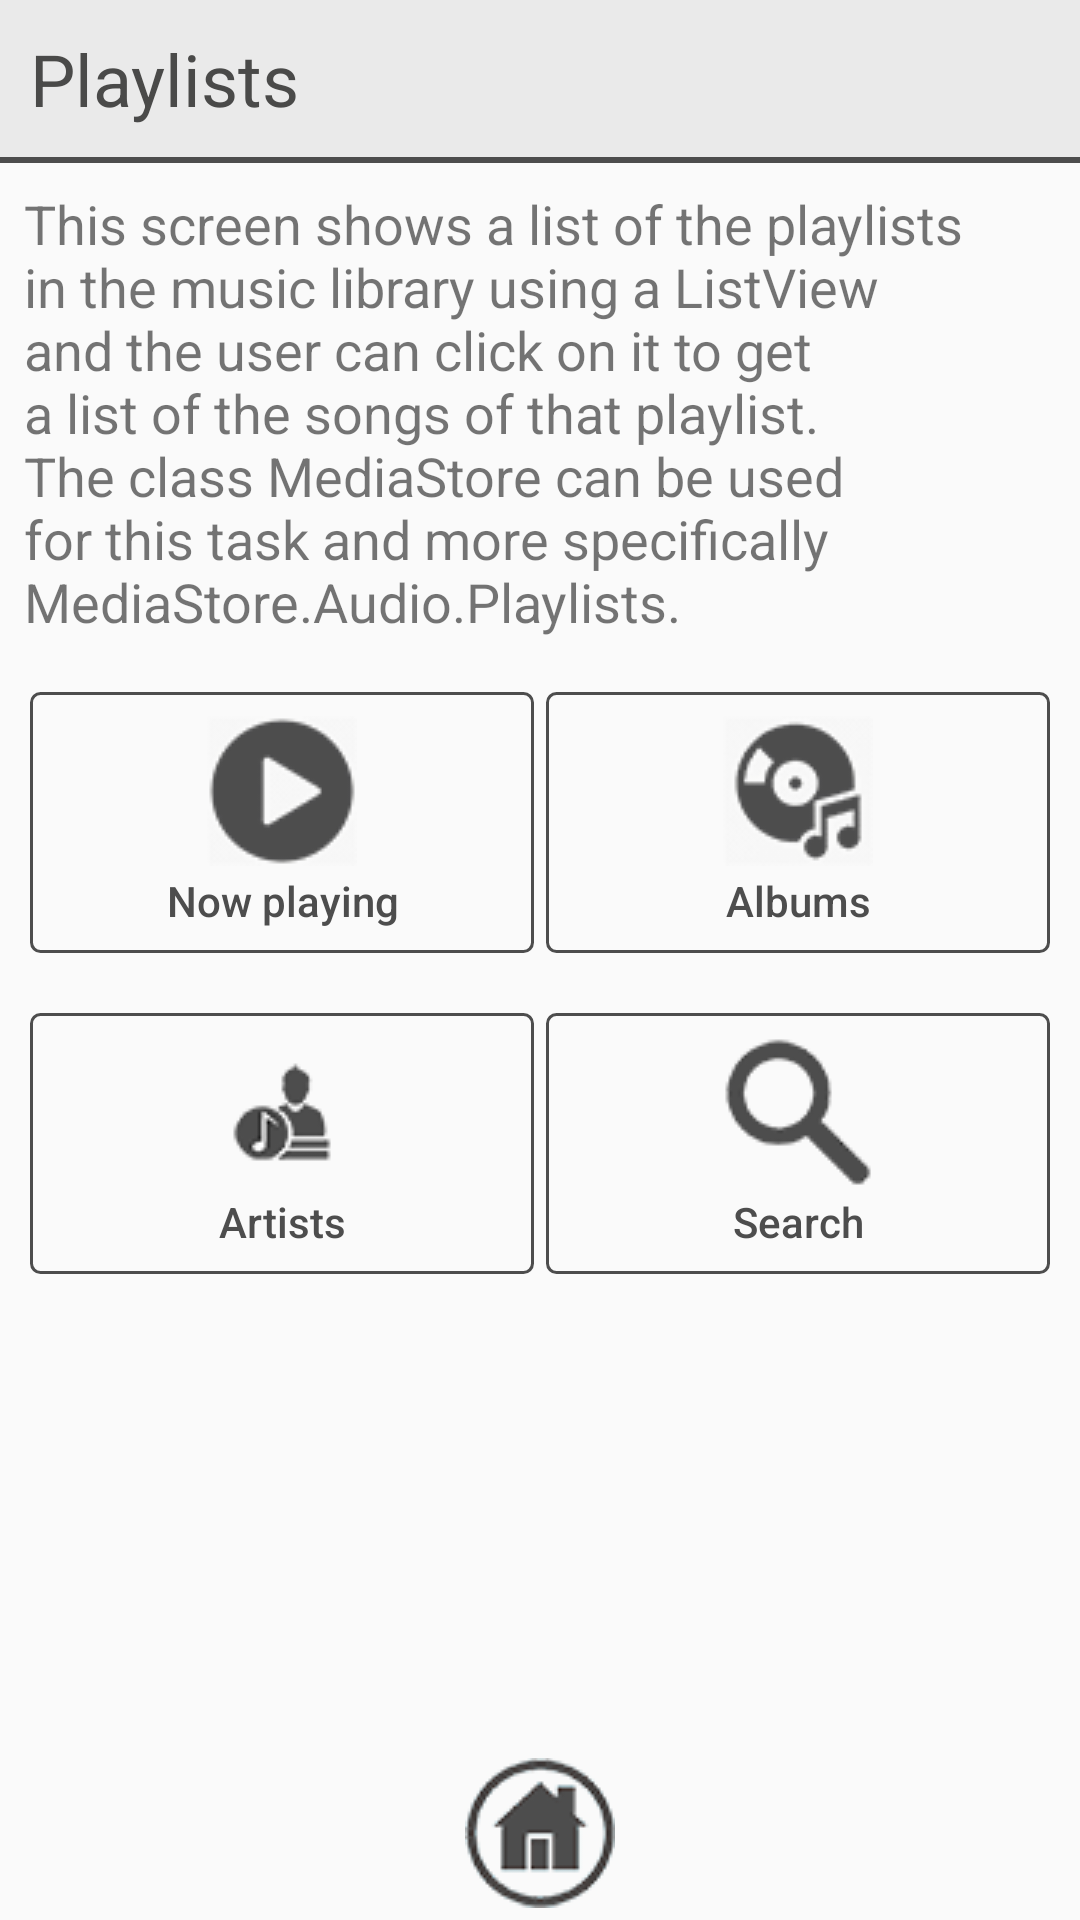

This screen was rendered from an Android layout file. Write that file and the resources it references.
<!-- AndroidManifest.xml: application theme AppTheme -->
<!-- res/layout/activity_playlists.xml -->
<?xml version="1.0" encoding="utf-8"?>
<ScrollView xmlns:android="http://schemas.android.com/apk/res/android"
    xmlns:tools="http://schemas.android.com/tools"
    android:layout_width="match_parent"
    android:layout_height="match_parent"
    android:fillViewport="true">

    <RelativeLayout
        android:layout_width="match_parent"
        android:layout_height="match_parent">

        <LinearLayout
            android:layout_width="match_parent"
            android:layout_height="match_parent"
            android:orientation="vertical">

            <LinearLayout style="@style/TitleBar">

                <TextView
                    style="@style/Title"
                    android:text="@string/playlists" />

            </LinearLayout>

            <View style="@style/Line" />

            <TextView
                style="@style/TextActivityInfo"
                android:text="@string/playlists_info" />

            <ListView
                android:id="@+id/list_artists"
                android:layout_width="match_parent"
                android:layout_height="wrap_content"></ListView>

            <LinearLayout
                android:layout_width="match_parent"
                android:layout_height="wrap_content"
                android:layout_margin="@dimen/marginTopImg"
                android:gravity="center">

                <Button
                    android:id="@+id/btnNowPlaying"
                    style="@style/btn"
                    android:background="@drawable/border"
                    android:drawableTop="@drawable/play"
                    android:text="@string/playing" />

                <Button
                    android:id="@+id/btnAlbums"
                    style="@style/btn"
                    android:background="@drawable/border"
                    android:drawableTop="@drawable/albums"
                    android:text="@string/albums" />

            </LinearLayout>

            <LinearLayout
                android:layout_width="match_parent"
                android:layout_height="wrap_content"
                android:layout_margin="@dimen/marginTopImg"
                android:gravity="center">

                <Button
                    android:id="@+id/btnArtists"
                    style="@style/btn"
                    android:background="@drawable/border"
                    android:drawableTop="@drawable/artists"
                    android:text="@string/artists" />

                <Button
                    android:id="@+id/btnSearch"
                    style="@style/btn"
                    android:background="@drawable/border"
                    android:drawableTop="@drawable/search"
                    android:text="@string/search" />
            </LinearLayout>

        </LinearLayout>

        <ImageButton
            android:id="@+id/btnHome"
            style="@style/btnHome"
            android:src="@drawable/home" />
    </RelativeLayout>
</ScrollView>
<!-- resources referenced by this layout -->
<resources>
  <dimen name="marginTopImg">8dp</dimen>
  <!-- drawable border (drawable) -->
  <?xml version="1.0" encoding="UTF-8"?>
  <inset xmlns:android="http://schemas.android.com/apk/res/android"
      >
      <shape xmlns:android="http://schemas.android.com/apk/res/android" android:id="@+id/rectangle">
          <stroke android:width="1dp" android:color="#4d4d4d" />
          <solid android:color="#0000"/>
          <padding android:left="2dp" android:top="2dp" android:bottom="2dp" android:right="2dp"/>
          <corners android:radius="3dp" />
      </shape>
  </inset>
  <string name="albums">Albums</string>
  <string name="artists">Artists</string>
  <string name="playing">Now playing</string>
  <string name="playlists">Playlists</string>
  <string name="playlists_info">This screen shows a list of the playlists in the music library using a ListView and the user can click on it to get a list of the songs of that playlist. The class MediaStore can be used for this task and more specifically MediaStore.Audio.Playlists.</string>
  <string name="search">Search</string>
  <style name="Line">
          <item name="android:layout_width">fill_parent</item>
          <item name="android:layout_height">@dimen/heightLine</item>
          <item name="android:background">@color/colorBtnText</item>
      </style>
  <style name="TextActivityInfo" parent="TextActivity">
           <item name="android:layout_margin">@dimen/paddingBtn</item>
      </style>
  <style name="Title">
          <item name="android:layout_width">wrap_content</item>
          <item name="android:layout_height">wrap_content</item>
          <item name="android:layout_marginLeft">@dimen/marginTitle</item>
          <item name="android:layout_marginTop">@dimen/marginTitle</item>
          <item name="android:layout_marginBottom">@dimen/marginTitle</item>
          <item name="android:textSize">@dimen/sizeTitle</item>
          <item name="android:textColor">@color/colorTitle</item>
      </style>
  <style name="TitleBar">
          <item name="android:layout_width">match_parent</item>
          <item name="android:layout_height">wrap_content</item>
          <item name="android:background">@color/colorTitleBar</item>
      </style>
  <style name="btnHome">
          <item name="android:layout_width">wrap_content</item>
          <item name="android:layout_height">wrap_content</item>
          <item name="android:layout_alignParentBottom">true</item>
          <item name="android:layout_centerHorizontal">true</item>
          <item name="android:layout_marginBottom">@dimen/marginBottom</item>
          <item name="android:background">@android:color/transparent</item>
      </style>
  <style name="AppTheme" parent="Theme.AppCompat.Light.NoActionBar">
             
        <item name="colorPrimary">@color/colorPrimary</item>
        <item name="colorPrimaryDark">@color/colorPrimaryDark</item>
        <item name="colorAccent">@color/colorAccent</item>
    </style>
  <dimen name="heightLine">2dp</dimen>
  <color name="colorBtnText">#4d4d4d</color>
  <style name="TextActivity">
          <item name="android:layout_width">wrap_content</item>
          <item name="android:layout_height">wrap_content</item>
          <item name="android:textSize">@dimen/sizeTextActivities</item>
      </style>
  <dimen name="paddingBtn">8dp</dimen>
  <dimen name="marginTitle">10dp</dimen>
  <dimen name="sizeTitle">24sp</dimen>
  <color name="colorTitle">#4a4a49</color>
  <color name="colorTitleBar">#eaeaea</color>
  <dimen name="widthBtn">0dp</dimen>
  <dimen name="drawablePaddingBtn">2dp</dimen>
  <dimen name="marginBottom">4dp</dimen>
  <color name="colorPrimary">#3F51B5</color>
  <color name="colorPrimaryDark">#303F9F</color>
  <color name="colorAccent">#FF4081</color>
  <dimen name="sizeTextActivities">18sp</dimen>
</resources>
